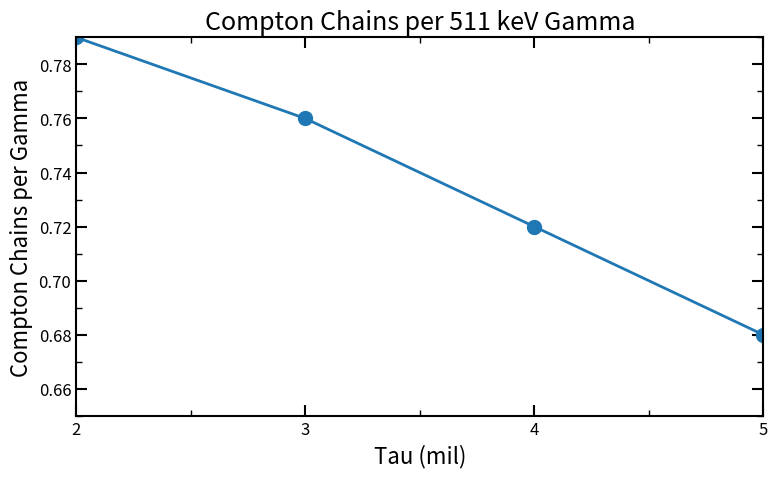

The matplotlib source for this figure: (Note: this script raises an exception after producing the figure.)
import numpy as np
import matplotlib.pyplot as plt
from matplotlib.ticker import MultipleLocator, AutoMinorLocator, FormatStrFormatter

tau  = np.array([5, 4, 3, 2])
chains_per_gamma = np.array([0.68, 0.72, 0.76, 0.79])

plt.rcParams.update({
    "figure.figsize": (8, 5),
    "axes.linewidth": 1.5,
    "font.size": 14,
    "xtick.direction": "in",
    "ytick.direction": "in",
    "xtick.top": True,
    "ytick.right": True,
})

fig, ax = plt.subplots()
ax.plot(tau, chains_per_gamma, marker='o', ms = 10, linewidth=2)

ax.set_xlabel("Tau (mil)", fontsize=16)
ax.set_ylabel(r"Compton Chains per Gamma", fontsize=16)
ax.set_title("Compton Chains per 511 keV Gamma", fontsize=18)

# --- Axes limits ---
ax.set_xlim(2, 5)
ax.set_ylim(0.65, 0.79)   # accommodates full data range

# --- X ticks: integers, no decimal formatting ---
ax.xaxis.set_major_locator(MultipleLocator(1))
ax.xaxis.set_minor_locator(AutoMinorLocator(2))

# --- Y ticks ---
ax.yaxis.set_major_locator(MultipleLocator(0.02))
ax.yaxis.set_minor_locator(AutoMinorLocator(2))
ax.yaxis.set_major_formatter(FormatStrFormatter("%.2f"))

ax.tick_params(which='major', length=8, width=1.5, labelsize=12)
ax.tick_params(which='minor', length=4, width=1.0)

fig.tight_layout()
plt.savefig("plots/chains_per_gamma.png", dpi=300)
plt.show()
